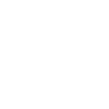
t = 0.00 s
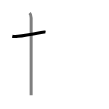
t = 1.50 s
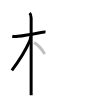
t = 3.25 s
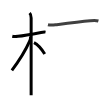
t = 4.75 s
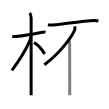
t = 6.50 s
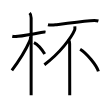
t = 8.00 s

The animated SVG that drew these frames (rendered in a browser with its animation timeline set to each time). Animation: 8 SMIL elements (animate=8); one cycle of 8.00 s.

<svg width="109px" height="109px" viewBox="0 0 px 109px" xmlns="http://www.w3.org/2000/svg" xmlns:xlink="http://www.w3.org/1999/xlink" xml:space="preserve" version="1.1"  baseProfile="full">
<path d="M12.28,36.22c2.1,0.53,4.3,0.27,5.73,0.11c6.1-0.67,16.88-2.7,23.01-3.87c1.26-0.24,3.11-0.58,4.5-0.34" style="fill:none;stroke:black;stroke-width:3;opacity:0">
  <animate attributeType="CSS" attributeName="opacity" from="0" to="1" begin="0s" dur="1s" repeatCount="Indefinite" fill="freeze" />
</path>
<path d="M29.61,13c1.19,1.19,1.54,2.88,1.54,4.92c0,0.8-0.01,48.28-0.02,69.08c0,3.78,0,6.67,0,8.25" style="fill:none;stroke:black;stroke-width:3;opacity:0">
  <animate attributeType="CSS" attributeName="opacity" from="0" to="1" begin="1s" dur="1s" repeatCount="Indefinite" fill="freeze" />
</path>
<path d="M30.69,36.53c0,1.47-0.62,3.64-1.16,4.86c-5.17,11.73-9.05,17.54-17.67,28.95" style="fill:none;stroke:black;stroke-width:3;opacity:0">
  <animate attributeType="CSS" attributeName="opacity" from="0" to="1" begin="2s" dur="1s" repeatCount="Indefinite" fill="freeze" />
</path>
<path d="M33.97,42.65c3.23,1.59,7.15,5.6,10.78,11.35" style="fill:none;stroke:black;stroke-width:3;opacity:0">
  <animate attributeType="CSS" attributeName="opacity" from="0" to="1" begin="3s" dur="1s" repeatCount="Indefinite" fill="freeze" />
</path>
<path d="M47.97,24.71c2.53,0.66,5.49,0.36,7.53,0.1c9.71-1.22,24.15-3.05,34.75-4.02c2.74-0.25,5.48-0.55,8.15,0.22" style="fill:none;stroke:black;stroke-width:3;opacity:0">
  <animate attributeType="CSS" attributeName="opacity" from="0" to="1" begin="4s" dur="1s" repeatCount="Indefinite" fill="freeze" />
</path>
<path d="M74.81,26.41c0.08,0.9,0.34,2.38-0.17,3.62C71.75,37,60.12,53.12,44.37,64.67" style="fill:none;stroke:black;stroke-width:3;opacity:0">
  <animate attributeType="CSS" attributeName="opacity" from="0" to="1" begin="5s" dur="1s" repeatCount="Indefinite" fill="freeze" />
</path>
<path d="M68,39.25c1.19,1.19,1.64,2.75,1.64,4.62c0,2.84,0.05,28.77,0.08,42.63c0.01,4.65,0.01,8,0.01,8.75" style="fill:none;stroke:black;stroke-width:3;opacity:0">
  <animate attributeType="CSS" attributeName="opacity" from="0" to="1" begin="6s" dur="1s" repeatCount="Indefinite" fill="freeze" />
</path>
<path d="M80.14,49.25c6.44,3.92,16.62,16.11,18.24,22.2" style="fill:none;stroke:black;stroke-width:3;opacity:0">
  <animate attributeType="CSS" attributeName="opacity" from="0" to="1" begin="7s" dur="1s" repeatCount="Indefinite" fill="freeze" />
</path>
</svg>
